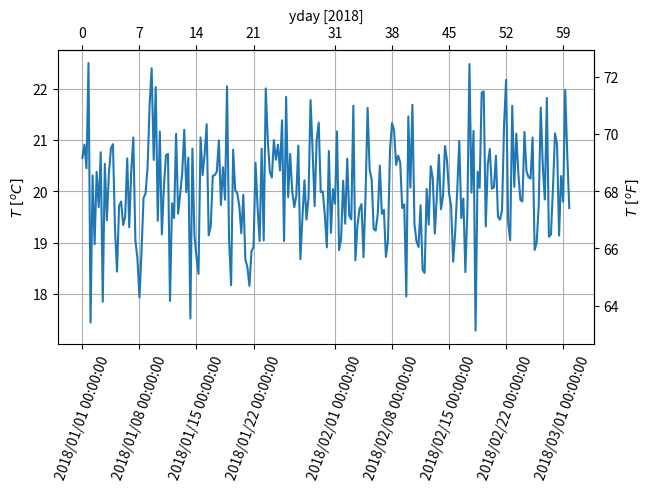

The script that saved this image:
# https://sabopy.com/py/matplotlib-33/
import datetime
import matplotlib.pyplot as plt
import matplotlib.dates as mdates
import numpy as np
from matplotlib.dates import DayLocator, HourLocator, DateFormatter, drange

dates = [datetime.datetime(2018, 1, 1) + datetime.timedelta(hours=k * 6)
            for k in range(240)]
temperature = 20 + np.random.randn(len(dates))
fig, ax = plt.subplots(constrained_layout=True)

ax.plot(dates, temperature)
ax.set_ylabel(r'$T\ [^oC]$')
plt.xticks(rotation=70)

ax.xaxis.set_major_formatter(DateFormatter('%Y/%m/%d %H:%M:%S'))

# print(ax.get_xticks())
# print(ax.get_xticklabels())

def date2yday(x):
    """
    x is in matplotlib datenums, so they are floats.
    """
    y = x - mdates.date2num(datetime.datetime(2018, 1, 1))
    return y


def yday2date(x):
    """
    return a matplotlib datenum (x is days since start of year)
    """
    y = x + mdates.date2num(datetime.datetime(2018, 1, 1))
    return y

secaxx = ax.secondary_xaxis('top', functions=(date2yday, yday2date))
secaxx.set_xlabel('yday [2018]')

ticks = []
temp = ax.get_xticks()
for l in temp:
    ticks.append(l - temp[0])
secaxx.set_xticks(ticks)

def CtoF(x):
    return x * 1.8 + 32


def FtoC(x):
    return (x - 32) / 1.8

secaxy = ax.secondary_yaxis('right', functions=(CtoF, FtoC))
secaxy.set_ylabel(r'$T\ [^oF]$')
#plt.savefig('datetime_do.jpg',dpi=100)
ax.grid()
#fig.tight_layout()
plt.show()